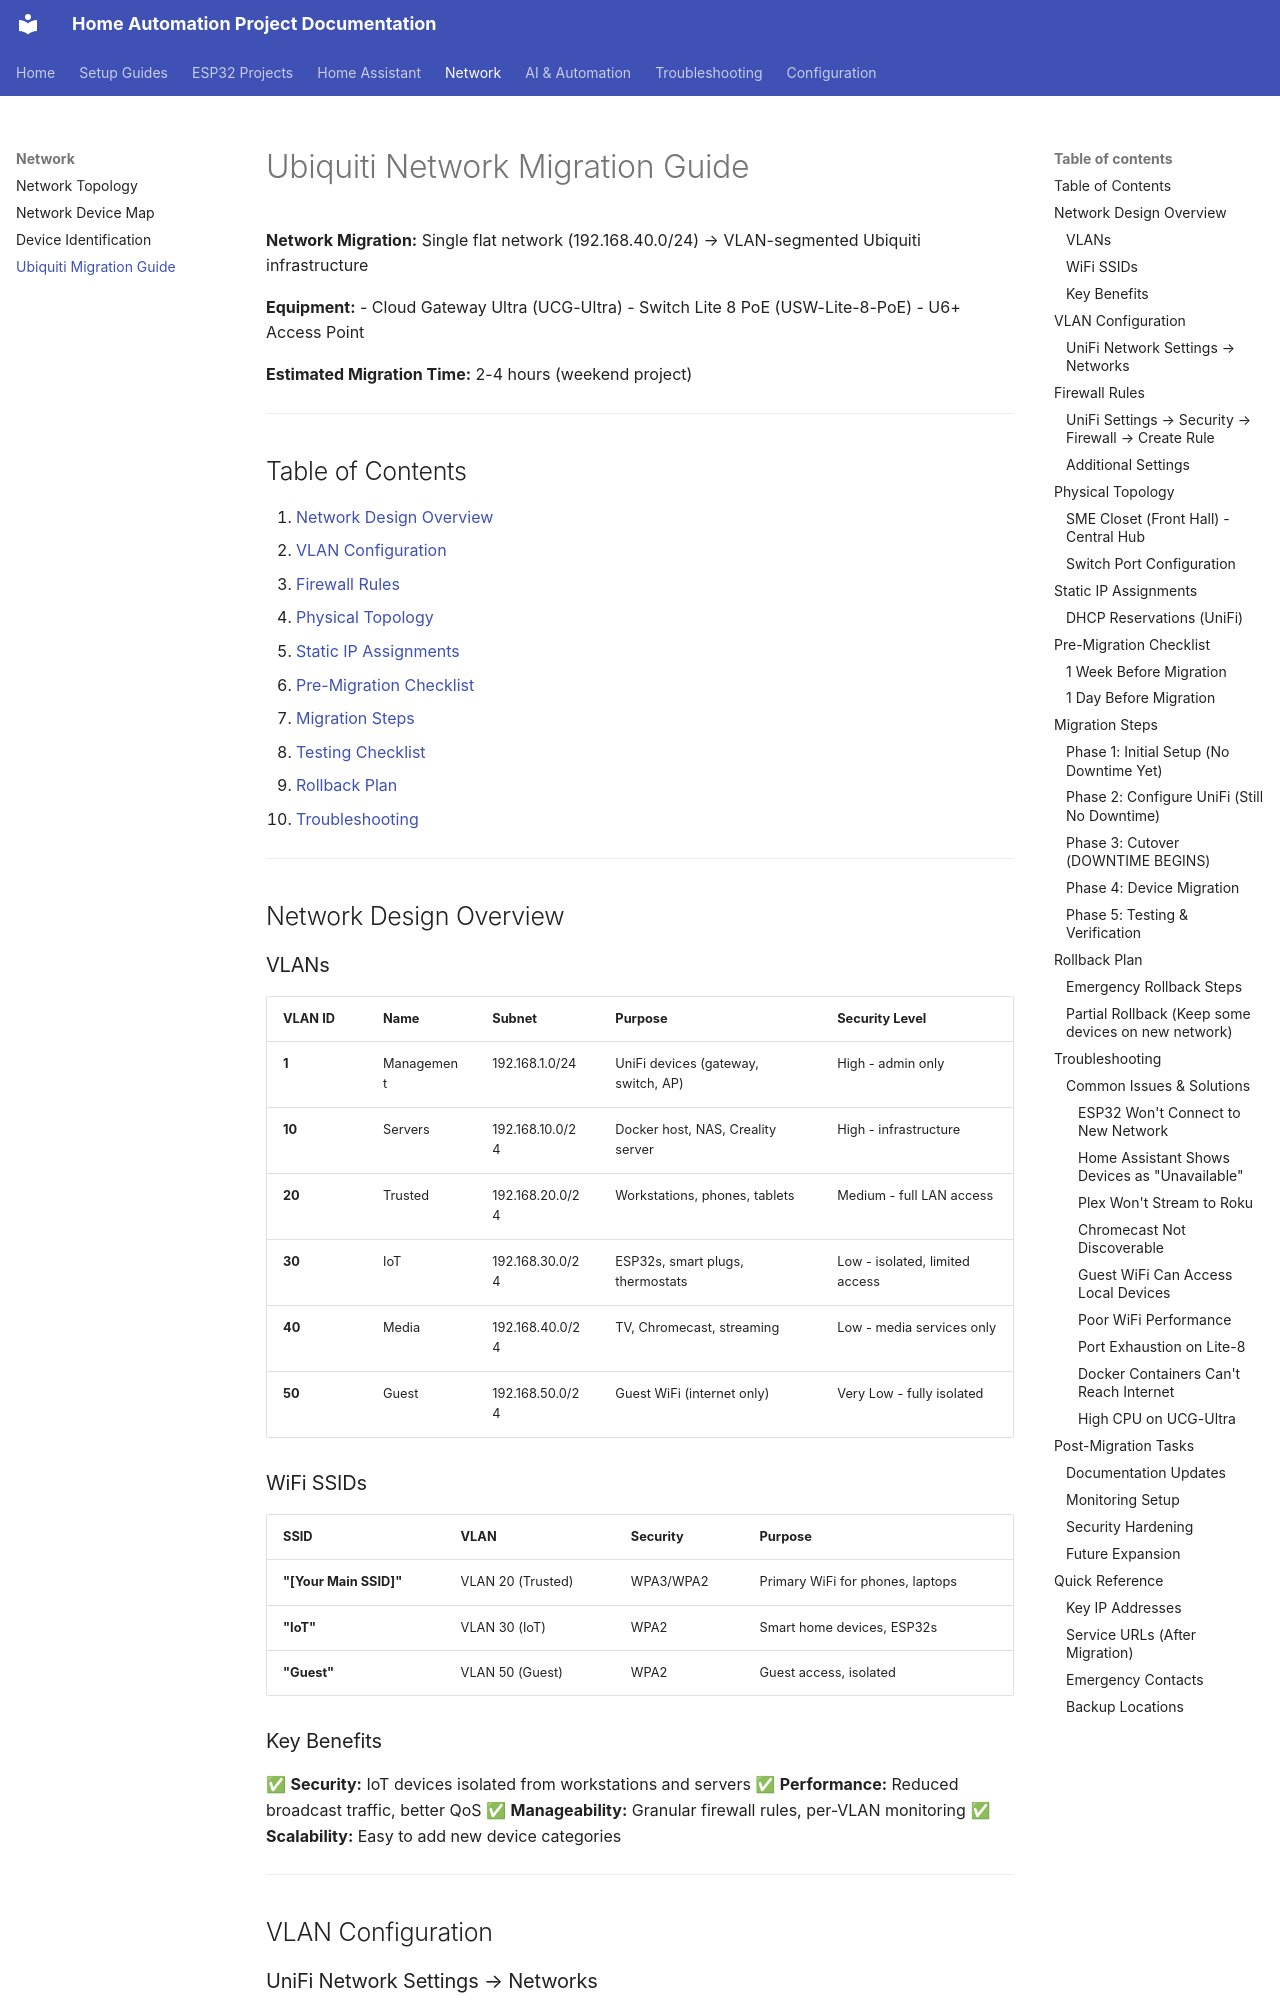

repository: Zaander1151/homeproject · page: ubiquiti-migration-guide/index.html · generator: mkdocs

# Ubiquiti Network Migration Guide

**Network Migration:** Single flat network (192.168.40.0/24) → VLAN-segmented Ubiquiti infrastructure

**Equipment:**
- Cloud Gateway Ultra (UCG-Ultra)
- Switch Lite 8 PoE (USW-Lite-8-PoE)
- U6+ Access Point

**Estimated Migration Time:** 2-4 hours (weekend project)

---

## Table of Contents

1. [Network Design Overview](#network-design-overview)
2. [VLAN Configuration](#vlan-configuration)
3. [Firewall Rules](#firewall-rules)
4. [Physical Topology](#physical-topology)
5. [Static IP Assignments](#static-ip-assignments)
6. [Pre-Migration Checklist](#pre-migration-checklist)
7. [Migration Steps](#migration-steps)
8. [Testing Checklist](#testing-checklist)
9. [Rollback Plan](#rollback-plan)
10. [Troubleshooting](#troubleshooting)

---

## Network Design Overview

### VLANs

| VLAN ID | Name | Subnet | Purpose | Security Level |
|---------|------|---------|---------|----------------|
| **1** | Management | 192.168.1.0/24 | UniFi devices (gateway, switch, AP) | High - admin only |
| **10** | Servers | 192.168.10.0/24 | Docker host, NAS, Creality server | High - infrastructure |
| **20** | Trusted | 192.168.20.0/24 | Workstations, phones, tablets | Medium - full LAN access |
| **30** | IoT | 192.168.30.0/24 | ESP32s, smart plugs, thermostats | Low - isolated, limited access |
| **40** | Media | 192.168.40.0/24 | TV, Chromecast, streaming | Low - media services only |
| **50** | Guest | 192.168.50.0/24 | Guest WiFi (internet only) | Very Low - fully isolated |

### WiFi SSIDs

| SSID | VLAN | Security | Purpose |
|------|------|----------|---------|
| **"[Your Main SSID]"** | VLAN 20 (Trusted) | WPA3/WPA2 | Primary WiFi for phones, laptops |
| **"IoT"** | VLAN 30 (IoT) | WPA2 | Smart home devices, ESP32s |
| **"Guest"** | VLAN 50 (Guest) | WPA2 | Guest access, isolated |

### Key Benefits

✅ **Security:** IoT devices isolated from workstations and servers
✅ **Performance:** Reduced broadcast traffic, better QoS
✅ **Manageability:** Granular firewall rules, per-VLAN monitoring
✅ **Scalability:** Easy to add new device categories

---

## VLAN Configuration
